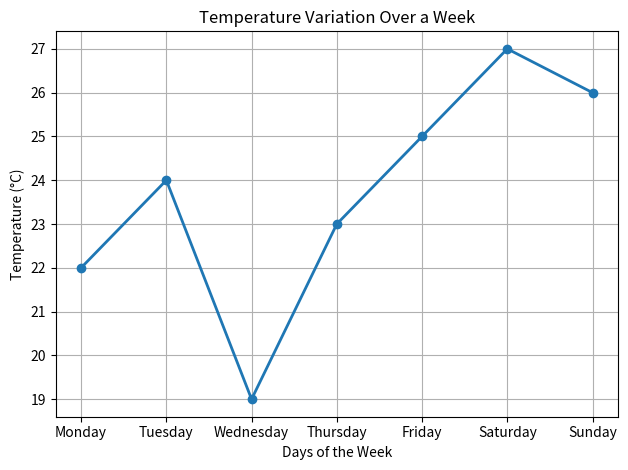

Reproduce this figure in Python.
import matplotlib.pyplot as plt

# Data
days = ['Monday', 'Tuesday', 'Wednesday', 'Thursday', 'Friday', 'Saturday', 'Sunday']
temperature = [22, 24, 19, 23, 25, 27, 26]  # Example temperatures in °C

# Create line plot
plt.plot(days, temperature, marker='o', linestyle='-', linewidth=2)

# Add labels and title
plt.xlabel('Days of the Week')
plt.ylabel('Temperature (°C)')
plt.title('Temperature Variation Over a Week')

# Optional: Add grid and adjust layout
plt.grid(True)
plt.tight_layout()

# Show the plot
plt.show()

